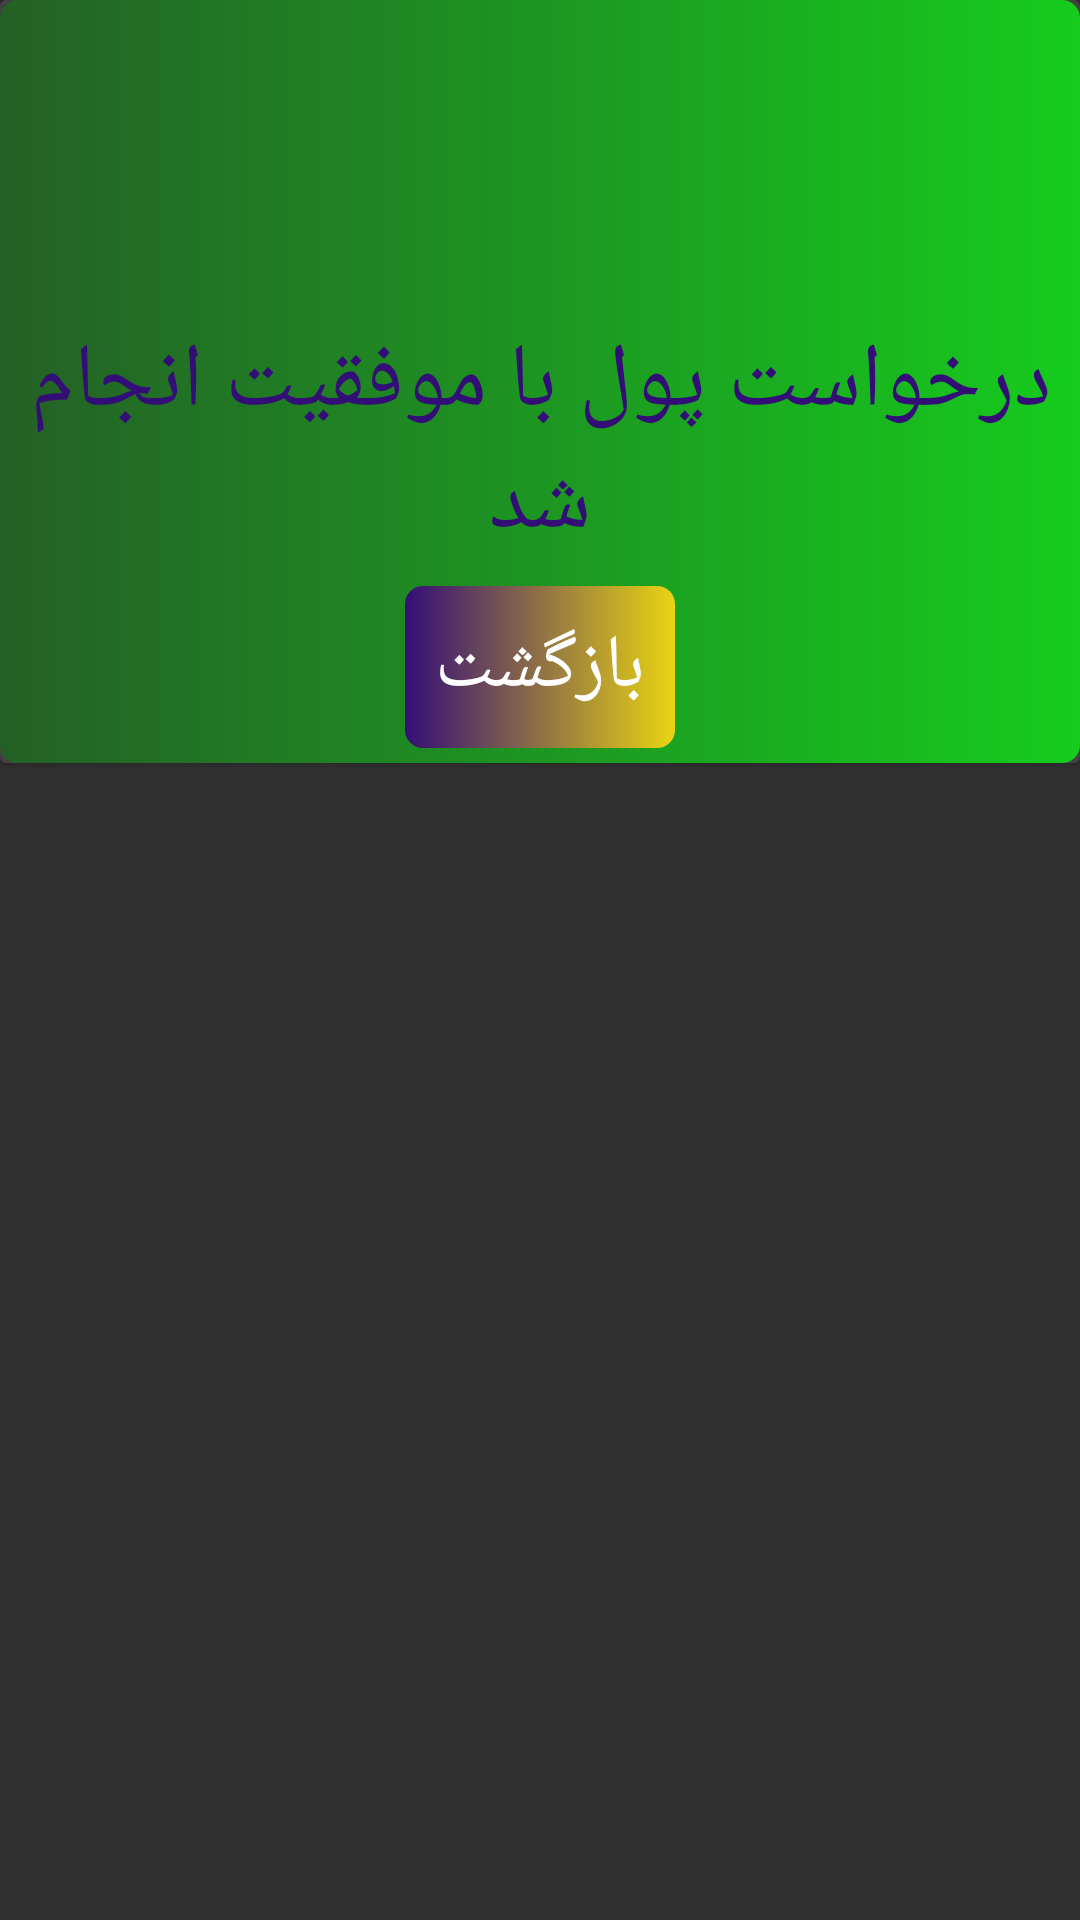

Produce the Android XML layout that renders to this screen, including the resource entries it uses.
<!-- AndroidManifest.xml: application theme Theme.PicMoney -->
<!-- res/layout/dialog_success_money.xml -->
<?xml version="1.0" encoding="utf-8"?>
<LinearLayout xmlns:android="http://schemas.android.com/apk/res/android"
    android:layout_width="match_parent"
    android:orientation="vertical"
    android:layout_height="match_parent">

    <androidx.cardview.widget.CardView
        android:layout_width="wrap_content"
        android:layout_height="wrap_content">

        <LinearLayout
            android:layout_width="match_parent"
            android:layout_height="match_parent"
            android:background="@drawable/btn_style_1"
            android:gravity="center"
            android:orientation="vertical"
            android:padding="5dp">

 <ImageView
     android:layout_width="100dp"
     android:src="@drawable/money"
     android:layout_height="100dp"/>


            <TextView
                android:layout_width="wrap_content"
                android:layout_height="wrap_content"
                android:layout_marginBottom="5dp"
                android:fontFamily="@font/lalezarfont"
                android:padding="2dp"
                android:gravity="center"
                android:text="درخواست پول با موفقیت انجام شد"
                android:textColor="@color/purple"
                android:textSize="30dp" />


            <LinearLayout
                android:layout_width="wrap_content"
                android:layout_height="wrap_content"
                android:padding="5dp"
                android:background="@drawable/cardstyle3"
                android:orientation="horizontal">

                <TextView
                    android:layout_width="wrap_content"
                    android:layout_height="wrap_content"
                    android:fontFamily="@font/lalezarfont"
                    android:padding="5dp"
                    android:id="@+id/taeed_dialog"
                    android:text="بازگشت"
                    android:textColor="@color/white"
                    android:textSize="25dp" />




            </LinearLayout>


        </LinearLayout>
    </androidx.cardview.widget.CardView>


</LinearLayout>
<!-- resources referenced by this layout -->
<resources>
  <color name="purple">#340E77</color>
  <color name="white">#FFFFFFFF</color>
  <!-- drawable btn_style_1 (drawable) -->
  <?xml version="1.0" encoding="utf-8"?>
  <selector xmlns:android="http://schemas.android.com/apk/res/android">
  
      <item android:state_pressed="false">
  
      <shape>
          <corners android:radius="6dp"/>
          <gradient android:startColor="@color/darkgreen" android:endColor="@color/lightgreen" />
      </shape>
  
      </item>
  
  
      <item android:state_pressed="true">
  
          <shape>
              <solid android:color="@color/darklightgreen"/>
              <corners android:radius="6dp"/>
          </shape>
  
  
      </item>
  
  
  
  
  
  </selector>
  <!-- drawable cardstyle3 (drawable-v24) -->
  <?xml version="1.0" encoding="utf-8"?>
  <selector xmlns:android="http://schemas.android.com/apk/res/android">
  
      <item android:state_pressed="false">
  
      <shape>
          <corners android:radius="6dp"/>
          <gradient android:startColor="@color/purple" android:endColor="@color/yellow" />
      </shape>
  
      </item>
  
  
      <item android:state_pressed="true">
  
          <shape>
              <solid android:color="@color/purple"/>
              <corners android:radius="6dp"/>
          </shape>
  
  
      </item>
  
  
  
  
  
  </selector>
  <style name="Theme.PicMoney" parent="Theme.AppCompat.NoActionBar">
          
          <item name="colorPrimary">@color/black</item>
          <item name="colorPrimaryVariant">@color/black</item>
          <item name="colorOnPrimary">#4CAF50</item>
          
          <item name="colorSecondary">@color/teal_200</item>
          <item name="colorSecondaryVariant">@color/teal_700</item>
          <item name="colorOnSecondary">#9C27B0</item>
          
          <item name="android:statusBarColor" tools:targetApi="l">?attr/colorPrimaryVariant</item>
          
      </style>
  <color name="darkgreen">#246026</color>
  <color name="lightgreen">#16CC1D</color>
  <color name="darklightgreen">#267829</color>
  <color name="yellow">#EAD413</color>
  <color name="black">#FF000000</color>
  <color name="teal_200">#FF03DAC5</color>
  <color name="teal_700">#FF018786</color>
</resources>
